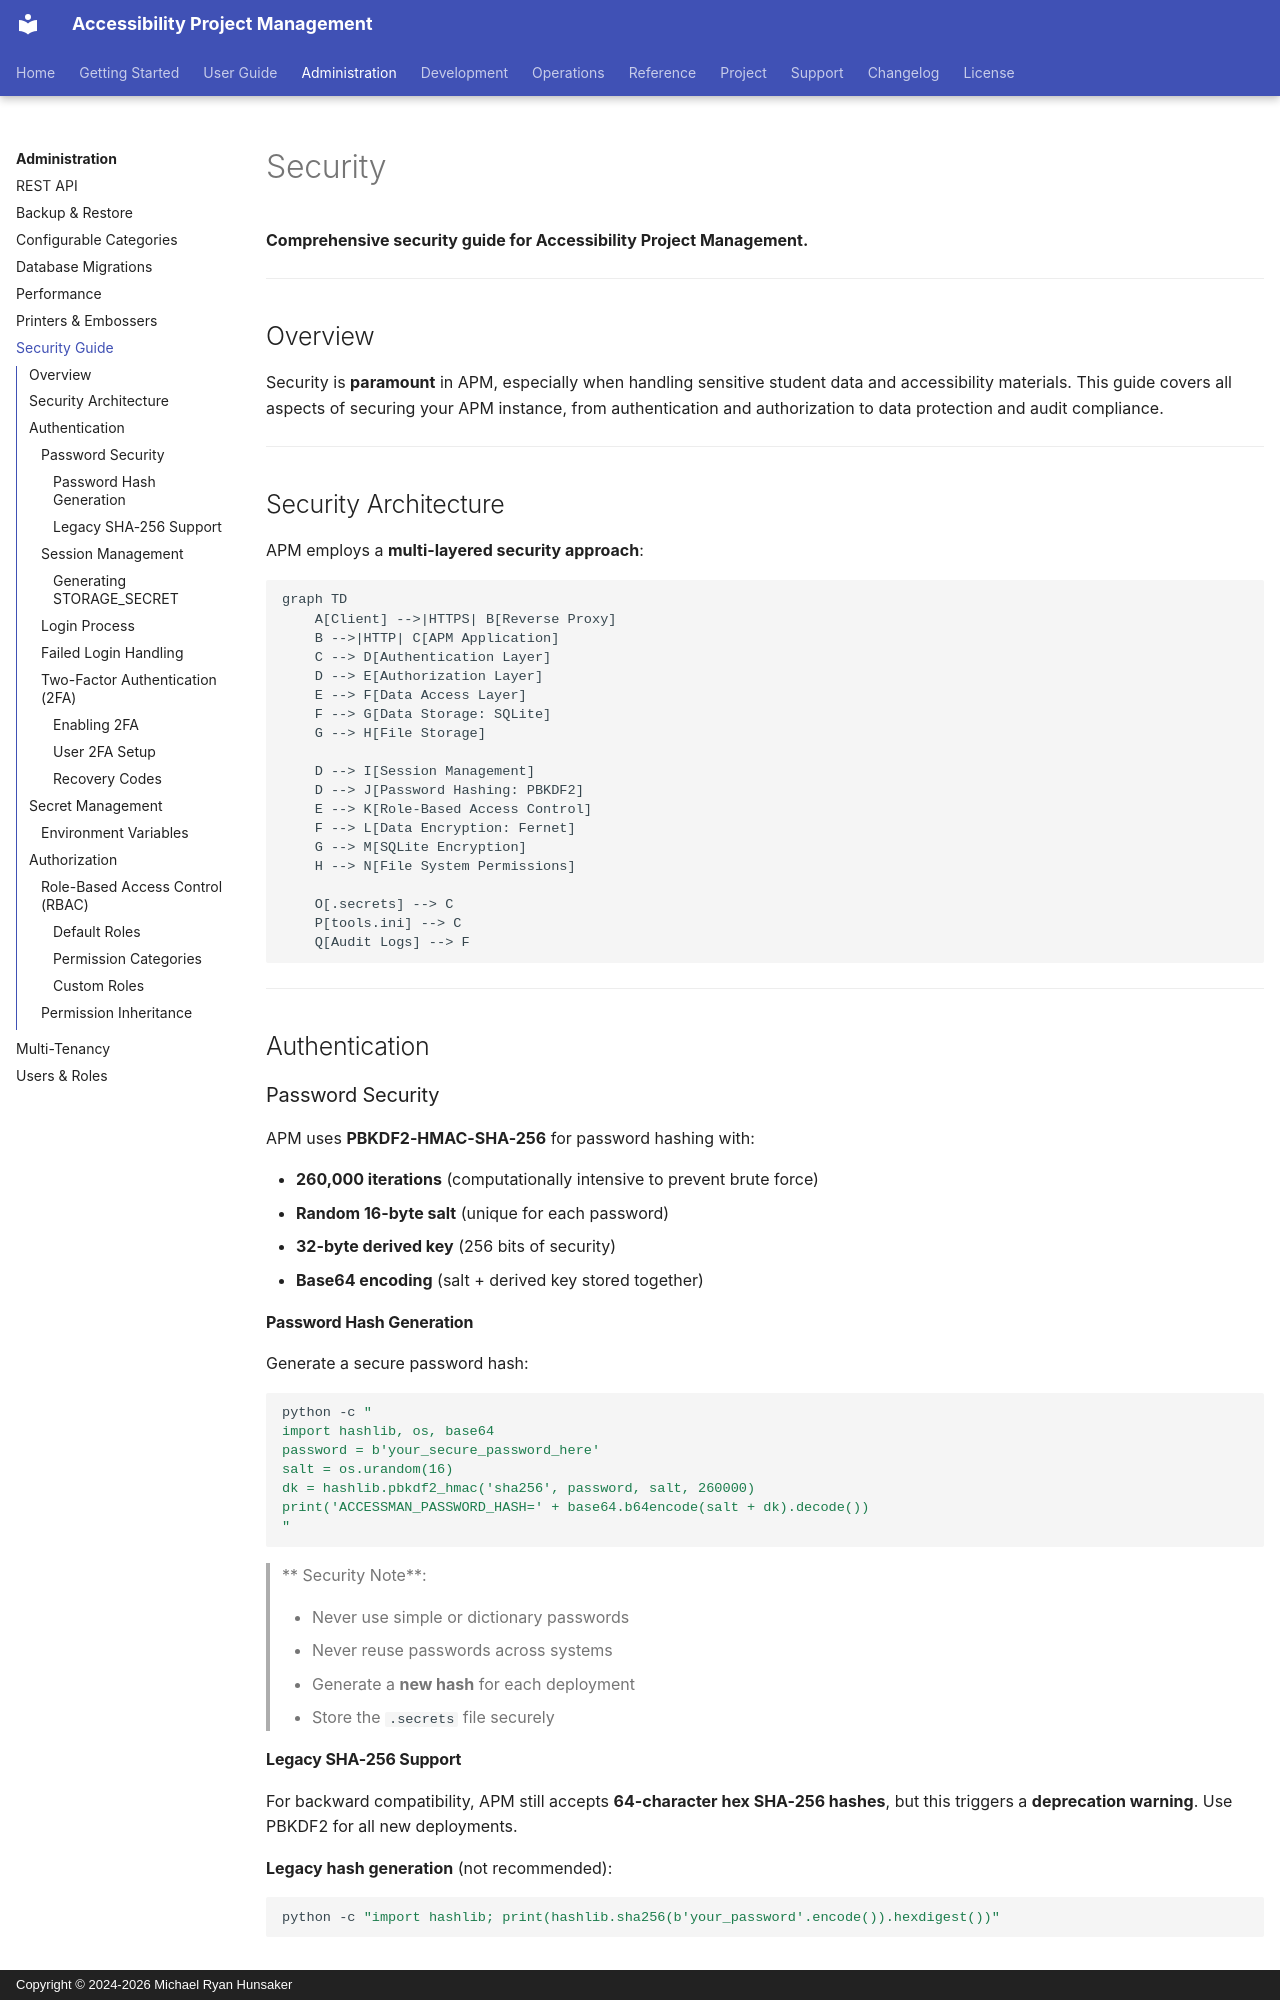

repository: mrhunsaker/AccessibilityProjectmanagement · page: administration/security/index.html · generator: mkdocs · copyright: Copyright © 2024-2026 Michael Ryan Hunsaker

# Security

**Comprehensive security guide for Accessibility Project Management.**

---

## Overview

Security is **paramount** in APM, especially when handling sensitive student data and accessibility materials. This guide covers all aspects of securing your APM instance, from authentication and authorization to data protection and audit compliance.

---

## Security Architecture

APM employs a **multi-layered security approach**:

```mermaid
graph TD
    A[Client] -->|HTTPS| B[Reverse Proxy]
    B -->|HTTP| C[APM Application]
    C --> D[Authentication Layer]
    D --> E[Authorization Layer]
    E --> F[Data Access Layer]
    F --> G[Data Storage: SQLite]
    G --> H[File Storage]
    
    D --> I[Session Management]
    D --> J[Password Hashing: PBKDF2]
    E --> K[Role-Based Access Control]
    F --> L[Data Encryption: Fernet]
    G --> M[SQLite Encryption]
    H --> N[File System Permissions]
    
    O[.secrets] --> C
    P[tools.ini] --> C
    Q[Audit Logs] --> F
```

---

## Authentication

### Password Security

APM uses **PBKDF2-HMAC-SHA-256** for password hashing with:

- **260,000 iterations** (computationally intensive to prevent brute force)
- **Random 16-byte salt** (unique for each password)
- **32-byte derived key** (256 bits of security)
- **Base64 encoding** (salt + derived key stored together)

#### Password Hash Generation

Generate a secure password hash:

```bash
python -c "
import hashlib, os, base64
password = b'your_secure_password_here'
salt = os.urandom(16)
dk = hashlib.pbkdf2_hmac('sha256', password, salt, 260000)
print('ACCESSMAN_PASSWORD_HASH=' + base64.b64encode(salt + dk).decode())
"
```

> ** Security Note**: 
>
> - Never use simple or dictionary passwords
> - Never reuse passwords across systems
> - Generate a **new hash** for each deployment
> - Store the `.secrets` file securely

#### Legacy SHA-256 Support

For backward compatibility, APM still accepts **64-character hex SHA-256 hashes**, but this triggers a **deprecation warning**. Use PBKDF2 for all new deployments.

**Legacy hash generation** (not recommended):

```bash
python -c "import hashlib; print(hashlib.sha256(b'your_password'.encode()).hexdigest())"
```
